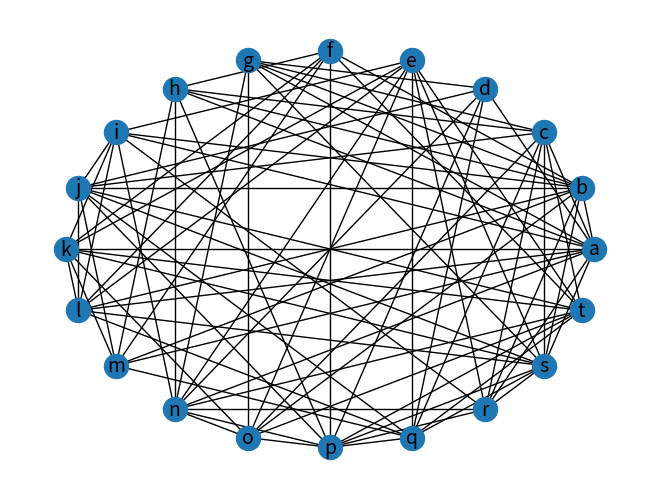
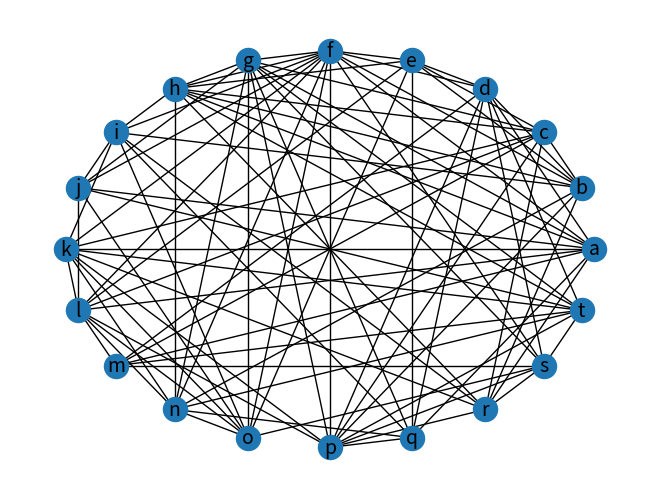
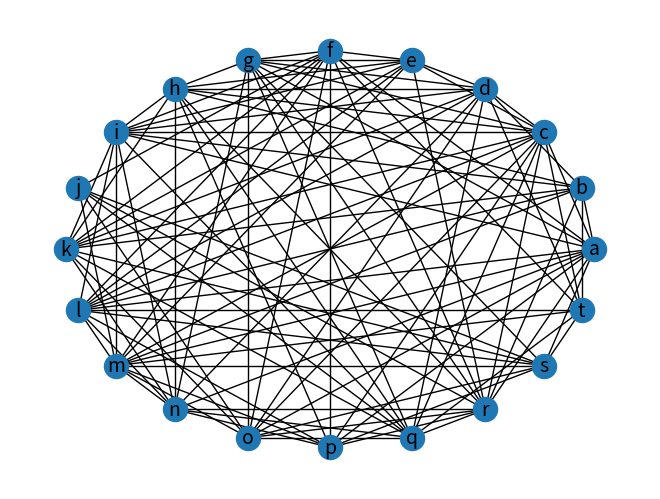
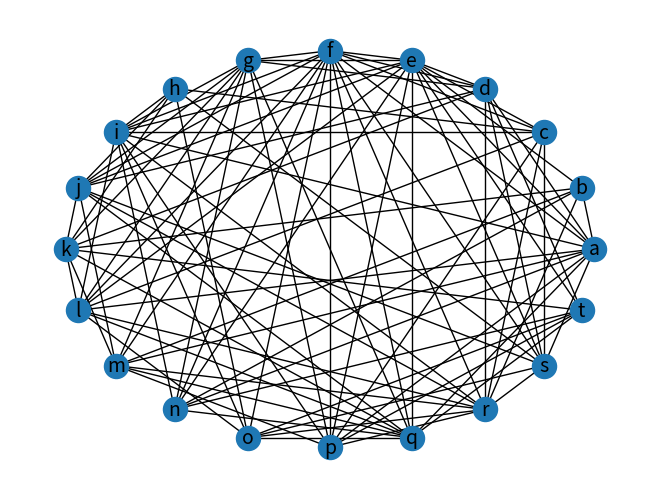
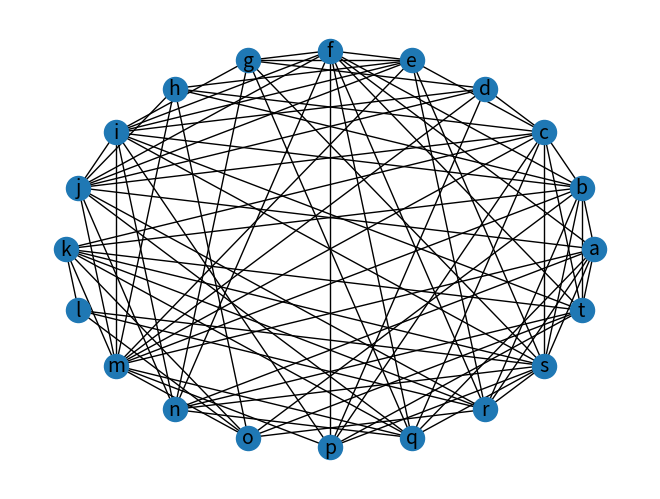
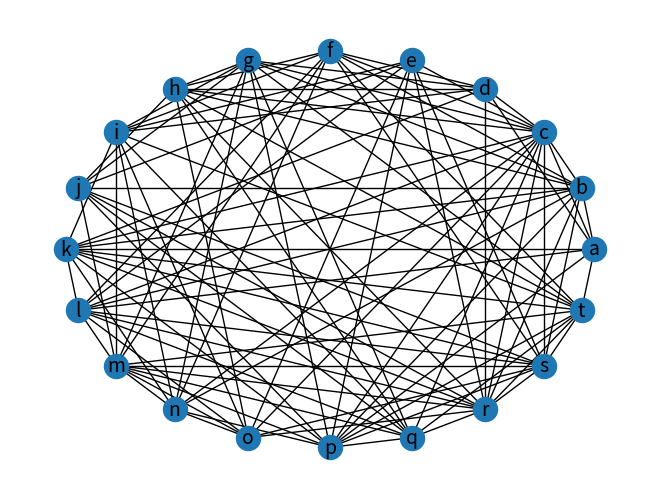
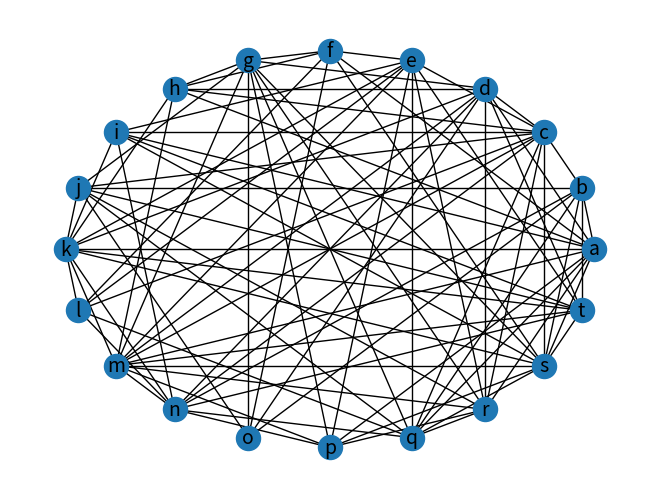
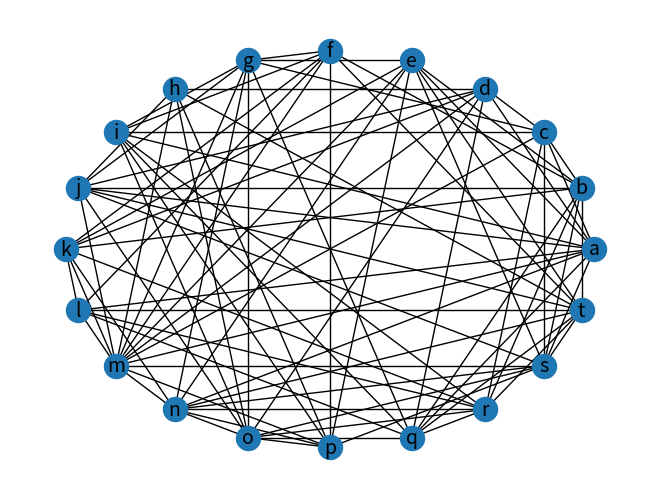
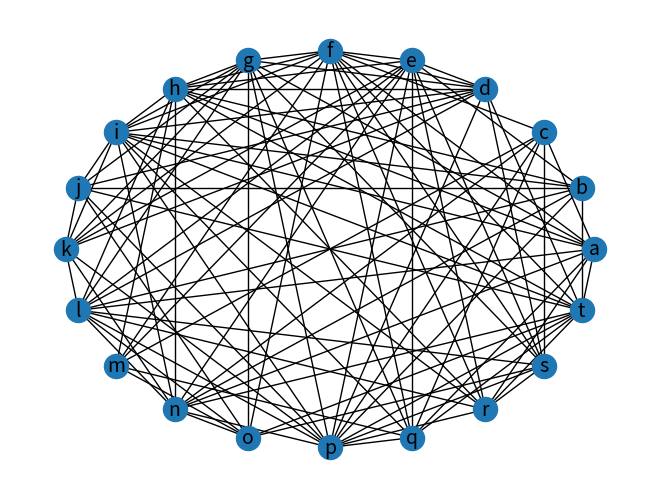
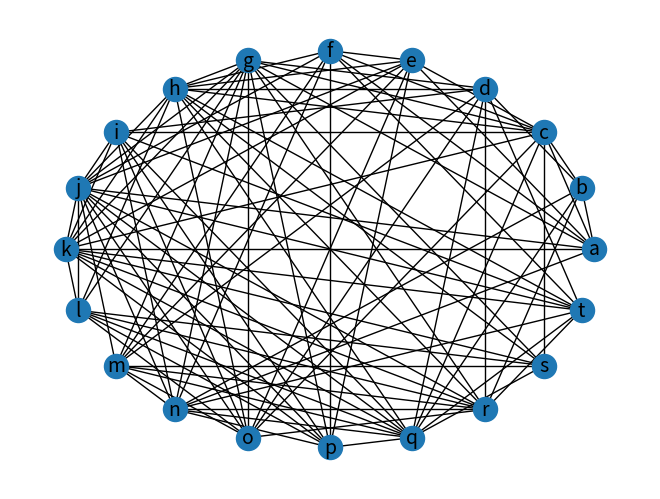

The script that saved these images, in order:
"""Q3) Generate at random 10 different simple graphs each with 20 vertices so that each such graph is equally likely to be generated."""

import networkx as nx                           #library to import graph related functions(to install enter "pip install networkx[default]" )
import matplotlib.pyplot as plt                  
from string import ascii_lowercase

labelsdict = {} 

#gnp_random_graph(n,p), where 'n' refers to number of nodes 
#and 'p' corresponds to the case(p=0.5) where all (2^(nC2)) graphs on n vertices are chosen with equal probability.

for i in range (10):
    G = nx.gnp_random_graph(20,0.5)             

    for j, node in enumerate(G.nodes()):        #assigns node labels to each node
        labelsdict[node] = ascii_lowercase[j] 

    print("GRAPH ",i+1,"------------------------------------------------------->")

    print("\nEdge Pairs:-") 
    print("G = ",nx.edges(G),)                  #prints edge pairs of each node
    
    print("Degree Sequence:-")                  #prints Degree Sequence of each node
    for k in range(len(labelsdict)):
        deg = G.degree[k]
        print(labelsdict[k],": ",deg)
    print("\n")

    nx.draw(G, pos= nx.circular_layout(G), labels=labelsdict, with_labels=True, font_size=14)    #draws and displays the graph 
    plt.show()
